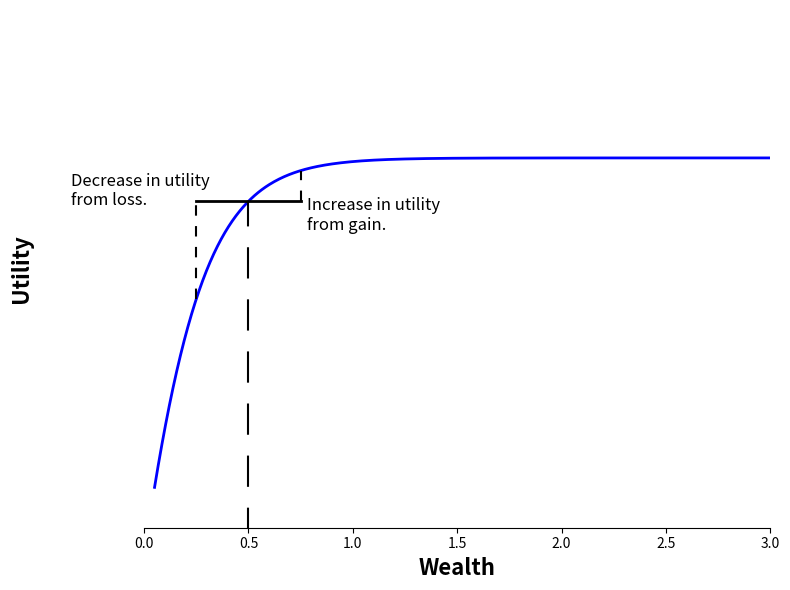

Source code (Python):
import numpy as np
import matplotlib.pyplot as plt

# Define the sigmoid function
def sigmoid(x, k=1, x0=0):
    """Compute the sigmoid function.

    Args:
        x (array-like): Input values.
        k (float): Steepness of the curve.
        x0 (float): Midpoint of the sigmoid curve.

    Returns:
        array-like: Sigmoid output values.
    """
    return 1 / (1 + np.exp(-k * (x - x0)))

# Generate x values for the plot
x = np.linspace(0.05, 3, 500)

# Sigmoid function parameters
k = 5  # Steepness
x0 = -0.2  # Midpoint

# Calculate the sigmoid values
y = sigmoid(x, k, x0)

# Create the plot
plt.figure(figsize=(8, 6))
plt.plot(x, y, color="blue", linewidth=2, label="Sigmoid Curve")

# Add the dashed vertical line at x = 0.5
x_line = 0.5
y_line = sigmoid(x_line, k, x0)
plt.plot([x_line, x_line], [0, y_line], linestyle=(0, (15, 10)), color="black", label="Dashed Line")

# Add the horizontal line centered at the intersection point
plt.plot([x_line - 0.25, x_line + 0.25], [y_line, y_line], linestyle="-", color="black", linewidth=2, label="Horizontal Line")

# Add dashed lines from the horizontal line edges to the sigmoid curve
# Left dashed line goes down to the sigmoid curve
left_x = x_line - 0.25
left_y = sigmoid(left_x, k, x0)
plt.plot([left_x, left_x], [left_y, y_line], linestyle=(0, (5, 5)), color="black")
plt.text(left_x - 0.6, ((left_y + y_line) / 2) + 0.04, "Decrease in utility\nfrom loss.", fontsize=12, color="black", rotation=0, va="center", ha="left")

# Right dashed line goes up to the sigmoid curve
right_x = x_line + 0.25
right_y = sigmoid(right_x, k, x0)
plt.plot([right_x, right_x], [y_line, right_y], linestyle=(0, (5, 5)), color="black")
plt.text(right_x + 0.03, ((right_y + y_line) / 2) - 0.02, "Increase in utility\nfrom gain.", fontsize=12, color="black", rotation=0, va="center", ha="left")

# Customize labels and appearance
plt.xlabel("Wealth", fontsize=16, weight="bold")
plt.ylabel("Utility", fontsize=16, weight="bold", labelpad=80)
plt.grid(False)

# Set y-axis and x-axis limits
plt.ylim(0.75, 1.1)
plt.xlim(0, 3)

# Remove y-axis ticks
plt.yticks([])

# Remove top and right border lines
plt.gca().spines['top'].set_visible(False)
plt.gca().spines['right'].set_visible(False)
plt.gca().spines['left'].set_visible(False)

# Adjust layout
plt.tight_layout()

# Save the figure with high resolution (300 dpi)
# plt.savefig("plots/CH6_Concave_Utility_Function2.png", dpi=300)

# Display the plot
plt.show()
